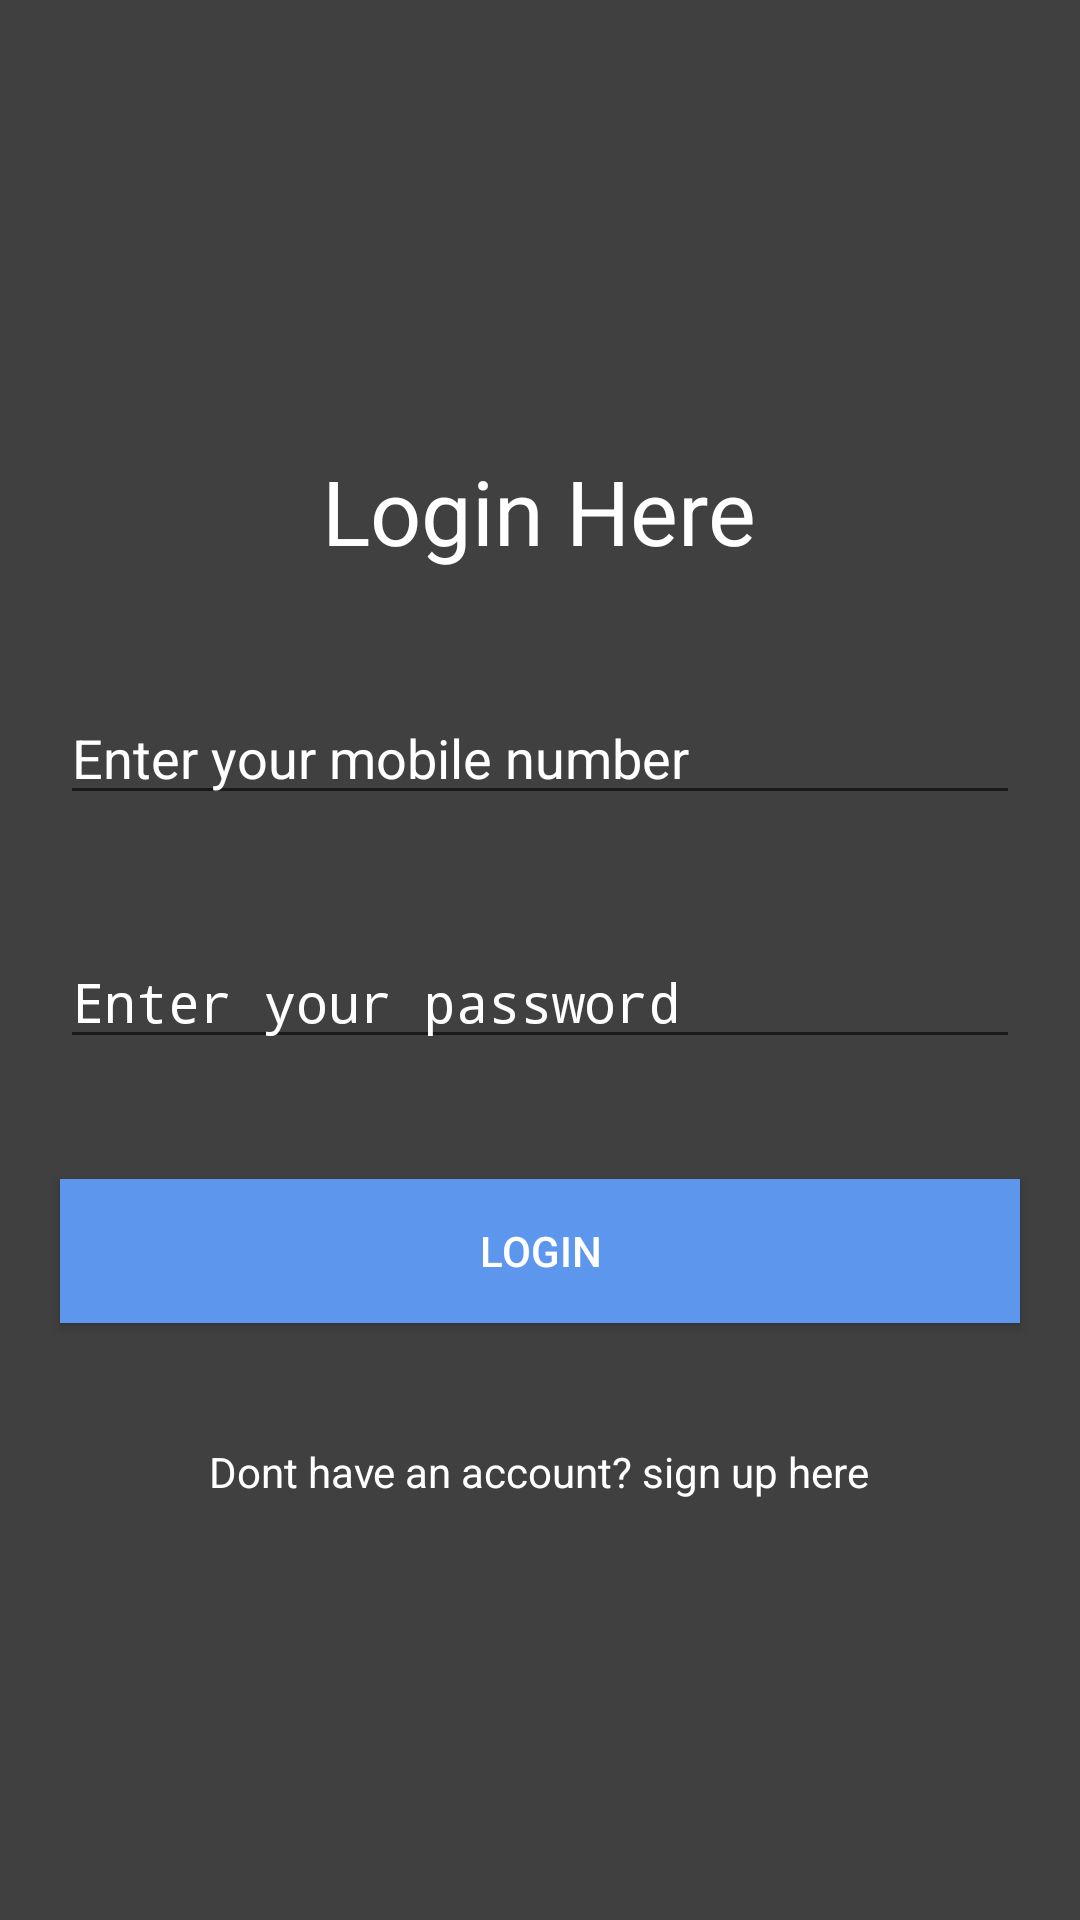

Here is an Android app screen rendered from its layout file. Give the layout XML and the strings, colors and styles it references.
<!-- AndroidManifest.xml: activity theme generalnotitle -->
<!-- res/layout/activity_main.xml -->
<?xml version="1.0" encoding="utf-8"?>
<LinearLayout xmlns:android="http://schemas.android.com/apk/res/android"
    xmlns:app="http://schemas.android.com/apk/res-auto"
    xmlns:tools="http://schemas.android.com/tools"
    android:layout_width="match_parent"
    android:layout_height="match_parent"
    android:background="#404040"
    android:orientation="vertical"
    tools:context=".MainActivity">

    <TextView
        android:layout_width="wrap_content"
        android:layout_height="wrap_content"
        android:text="Login Here"
        android:layout_gravity="center_horizontal"
        android:layout_marginTop="150dp"
        android:textSize="30sp"
        android:textColor="#fff"
        android:layout_marginBottom="20dp"
        />

    <EditText
        android:id="@+id/txt_mobile_phone"
        android:layout_width="match_parent"
        android:layout_height="wrap_content"
        android:hint="Enter your mobile number"
        android:textColorHint="#fff"
        android:ems="10"
        android:layout_margin="20dp"
        android:inputType="phone"
        android:drawableRight="@drawable/phone"
        android:textColor="#fff"
        />

    <EditText
        android:id="@+id/txt_password"
        android:layout_width="match_parent"
        android:layout_height="wrap_content"
        android:hint="Enter your password"
        android:textColorHint="#fff"
        android:ems="10"
        android:layout_margin="20dp"
        android:inputType="textPassword"
        android:layout_marginTop="20dp"
        android:drawableRight="@drawable/password"
        android:textColor="#fff"
        />

    <Button
        android:layout_width="match_parent"
        android:layout_height="wrap_content"
        android:layout_margin="20dp"
        android:id="@+id/btn_login"
        android:text="Login"
        android:textColor="#fff"
        android:background="#5D97ED"
        />

    <TextView
        android:id="@+id/txt_signup"
        android:layout_width="wrap_content"
        android:layout_height="wrap_content"
        android:text="Dont have an account? sign up here"
        android:textColor="#fff"
        android:layout_gravity="center_horizontal"
        android:layout_margin="20dp"
        />

</LinearLayout>
<!-- resources referenced by this layout -->
<resources>
  <style name="generalnotitle" parent="Theme.AppCompat.Light.NoActionBar">
          <item name="android:windowNoTitle">true</item>
          <item name="colorPrimary">@color/colorPrimary</item>
          <item name="colorPrimaryDark">@color/colorPrimaryDark</item>
          <item name="colorAccent">@color/colorAccent</item>
      </style>
  <!-- not gathered from this repository: default colours our renderer supplied (Android Studio template values) -->
  <color name="colorPrimary">#FF6200EE</color>
  <color name="colorPrimaryDark">#FF3700B3</color>
  <color name="colorAccent">#FF03DAC5</color>
</resources>
